10-way image classification set "VIntel" from GitHub (ysharma12/VIntel); label vocabulary: bar stool, bookcase, chandelier, dining chair, market umbrella, night stands, ottoman, sconces, table lamp, vases.

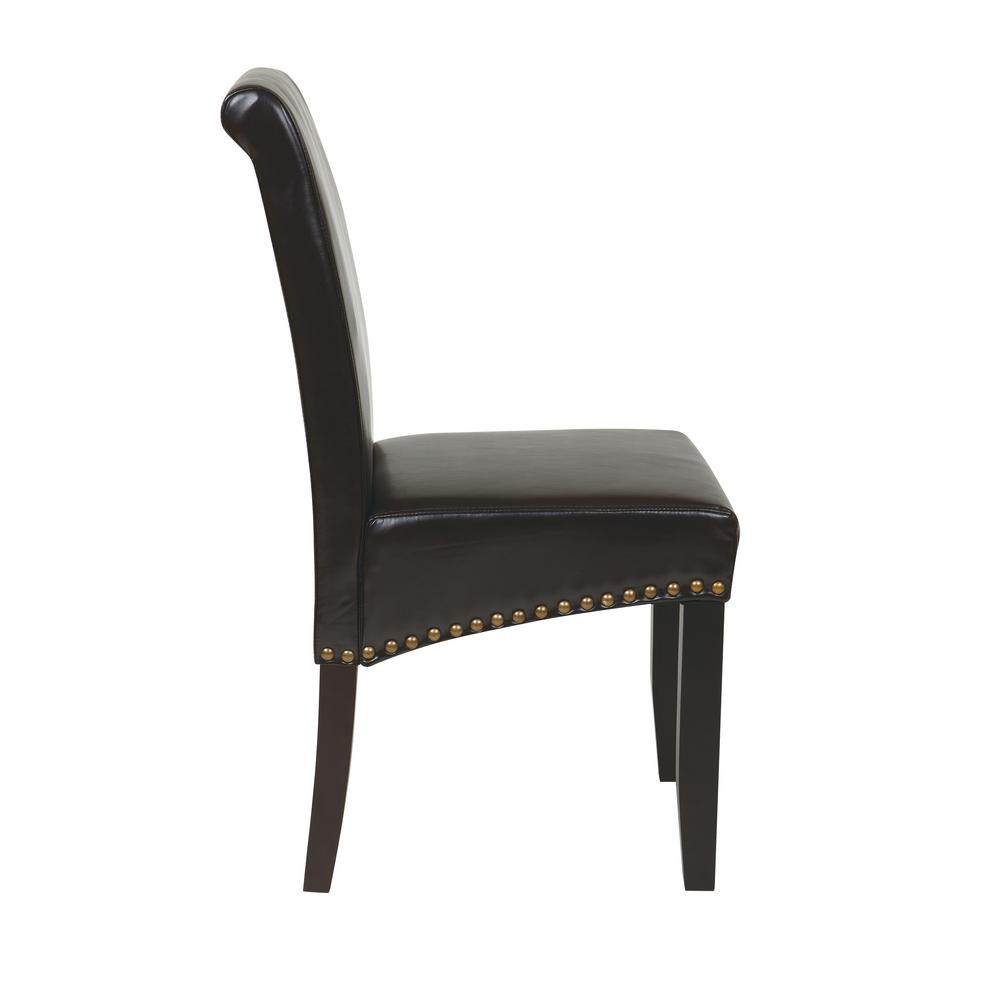
Label: dining chair

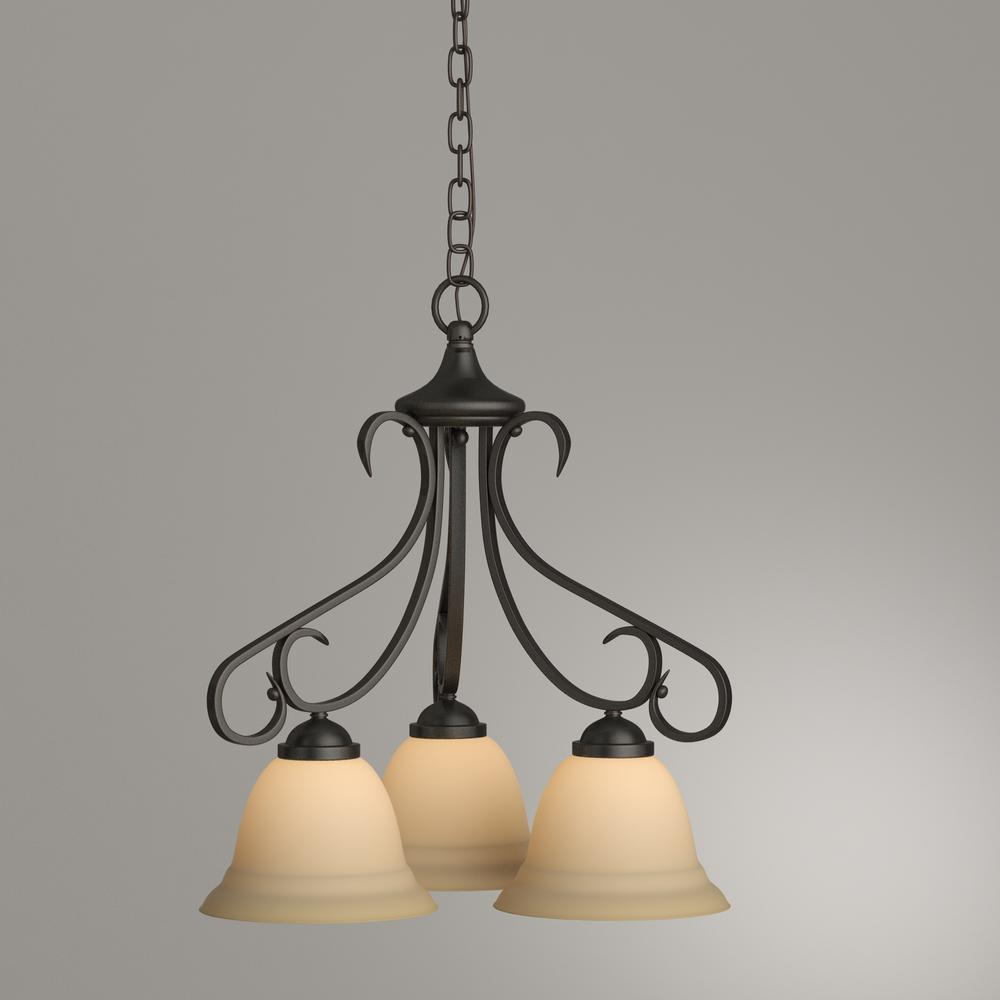
Label: chandelier

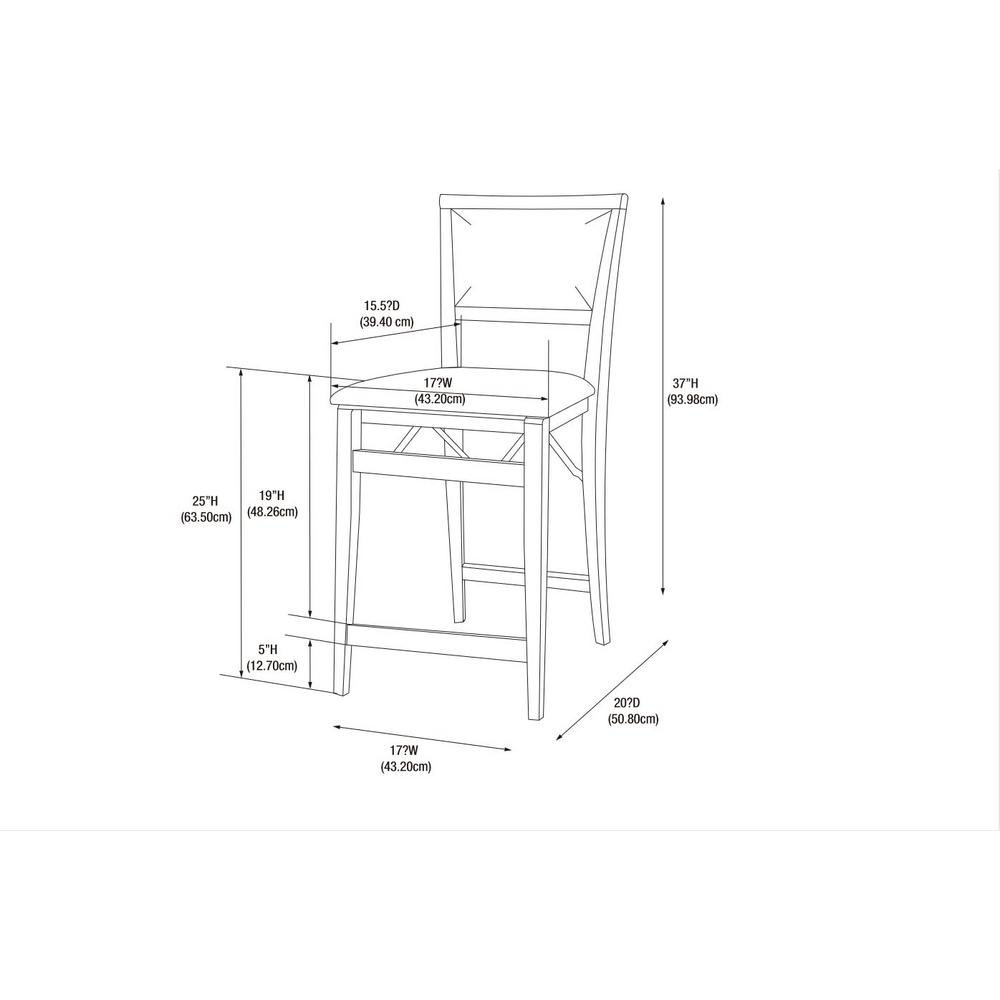
Label: bar stool

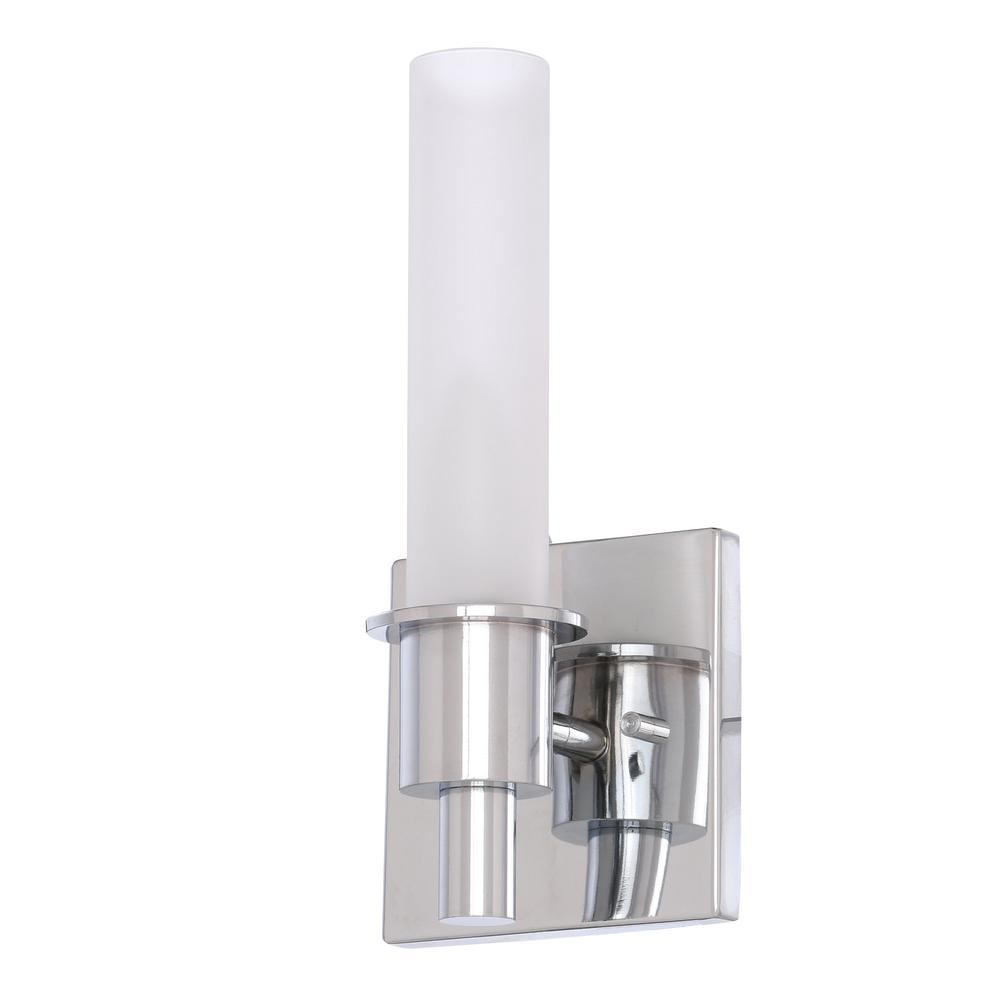
Label: sconces

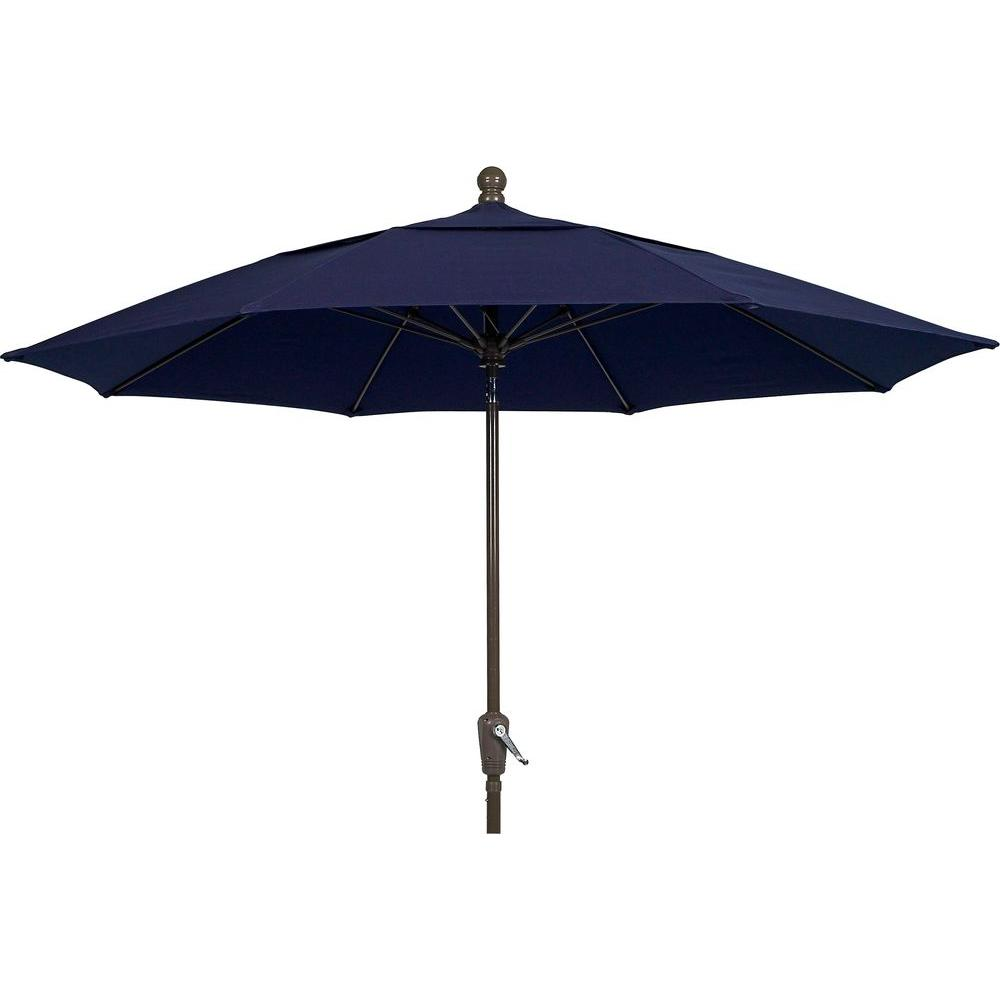
Label: market umbrella

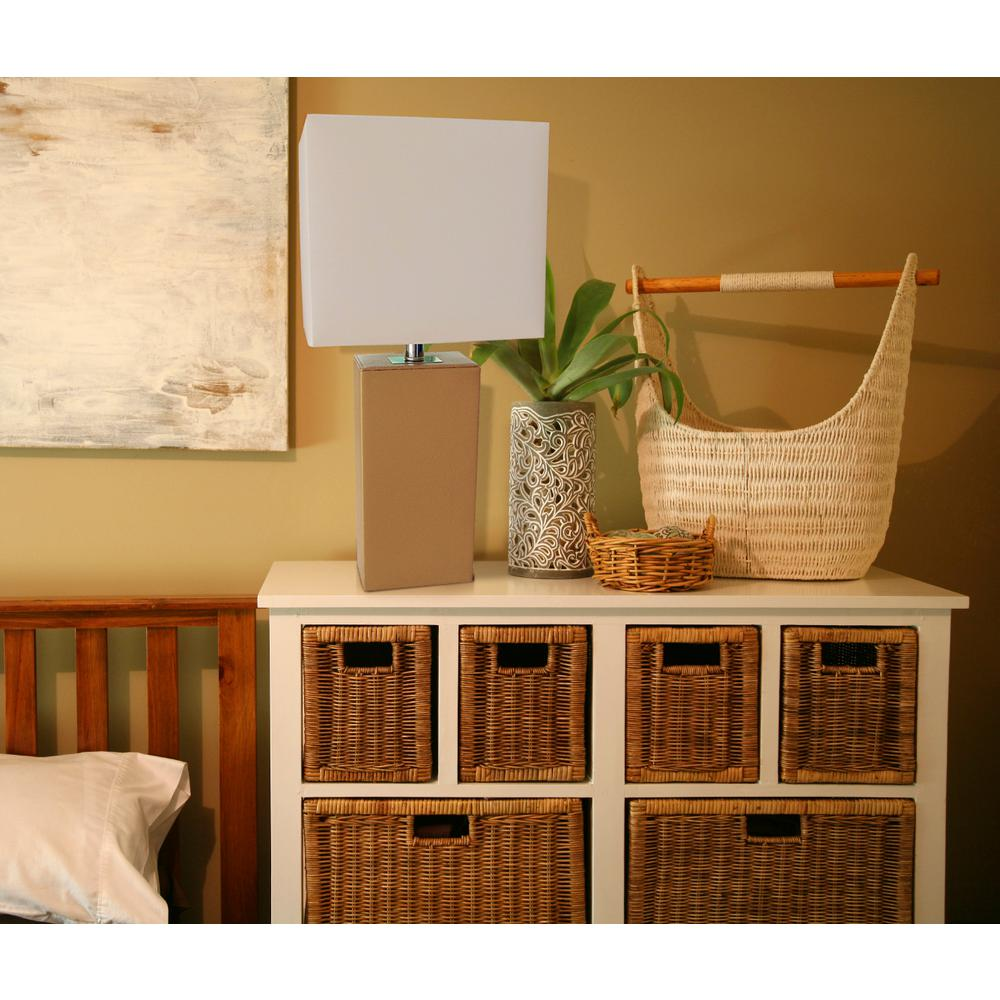
Label: table lamp
